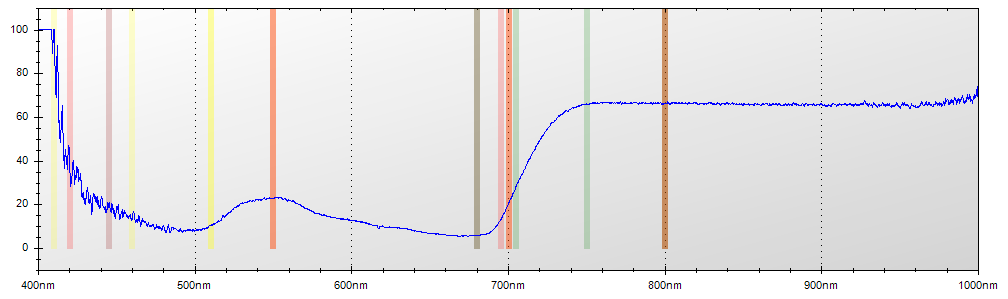

The table this chart was drawn from, first rows:
Layer Title, Color, Specimen ID
Layer 1, Blue, Untitled
Mode, Integration Time, Boxcar Width, Scans to Average
Reflectance, 600 ms, 2, 1
Wavelength, Raw Spectrometer Data, Calibrated and Averaged Data
345.6, 1700, 0%
345.8, 1657, 0%
346, 3038, 100%
346.2, 3728, 100%
346.5, 4397, 100%
346.7, 4940, 100%
346.9, 4891, 0%
347.1, 4891, 0%
347.3, 4753, 0%
347.5, 4686, 0%
347.8, 4739, 0%
348, 4770, 0%
348.2, 4690, 0%
348.4, 4707, 0%
348.6, 4676, 0%
348.8, 4699, 100%
349.1, 4781, 100%
349.3, 4755, 100%
349.5, 4845, 100%
349.7, 4911, 100%
349.9, 4969, 100%
350.1, 4859, 100%
350.3, 4884, 100%
350.6, 4916, 100%
350.8, 4920, 0%
351, 4880, 0%
351.2, 4827, 0%
351.4, 4816, 0%
351.6, 4763, 100%
351.9, 5094, 100%
352.1, 5055, 100%
352.3, 5219, 100%
352.5, 5342, 100%
352.7, 5336, 100%
352.9, 4954, 100%
353.2, 5002, 100%
353.4, 5038, 100%
353.6, 4950, 100%
353.8, 4956, 100%
354, 5076, 100%
354.2, 5156, 100%
354.5, 5018, 100%
354.7, 5003, 100%
354.9, 4952, 100%
355.1, 4873, 100%
355.3, 4789, 100%
355.5, 4751, 100%
355.8, 4807, 100%
356, 4915, 100%
356.2, 4982, 100%
356.4, 5004, 100%
356.6, 5075, 100%
356.8, 5097, 100%
357, 4994, 100%
357.3, 4926, 100%
357.5, 4955, 100%
... 7,248 more rows
